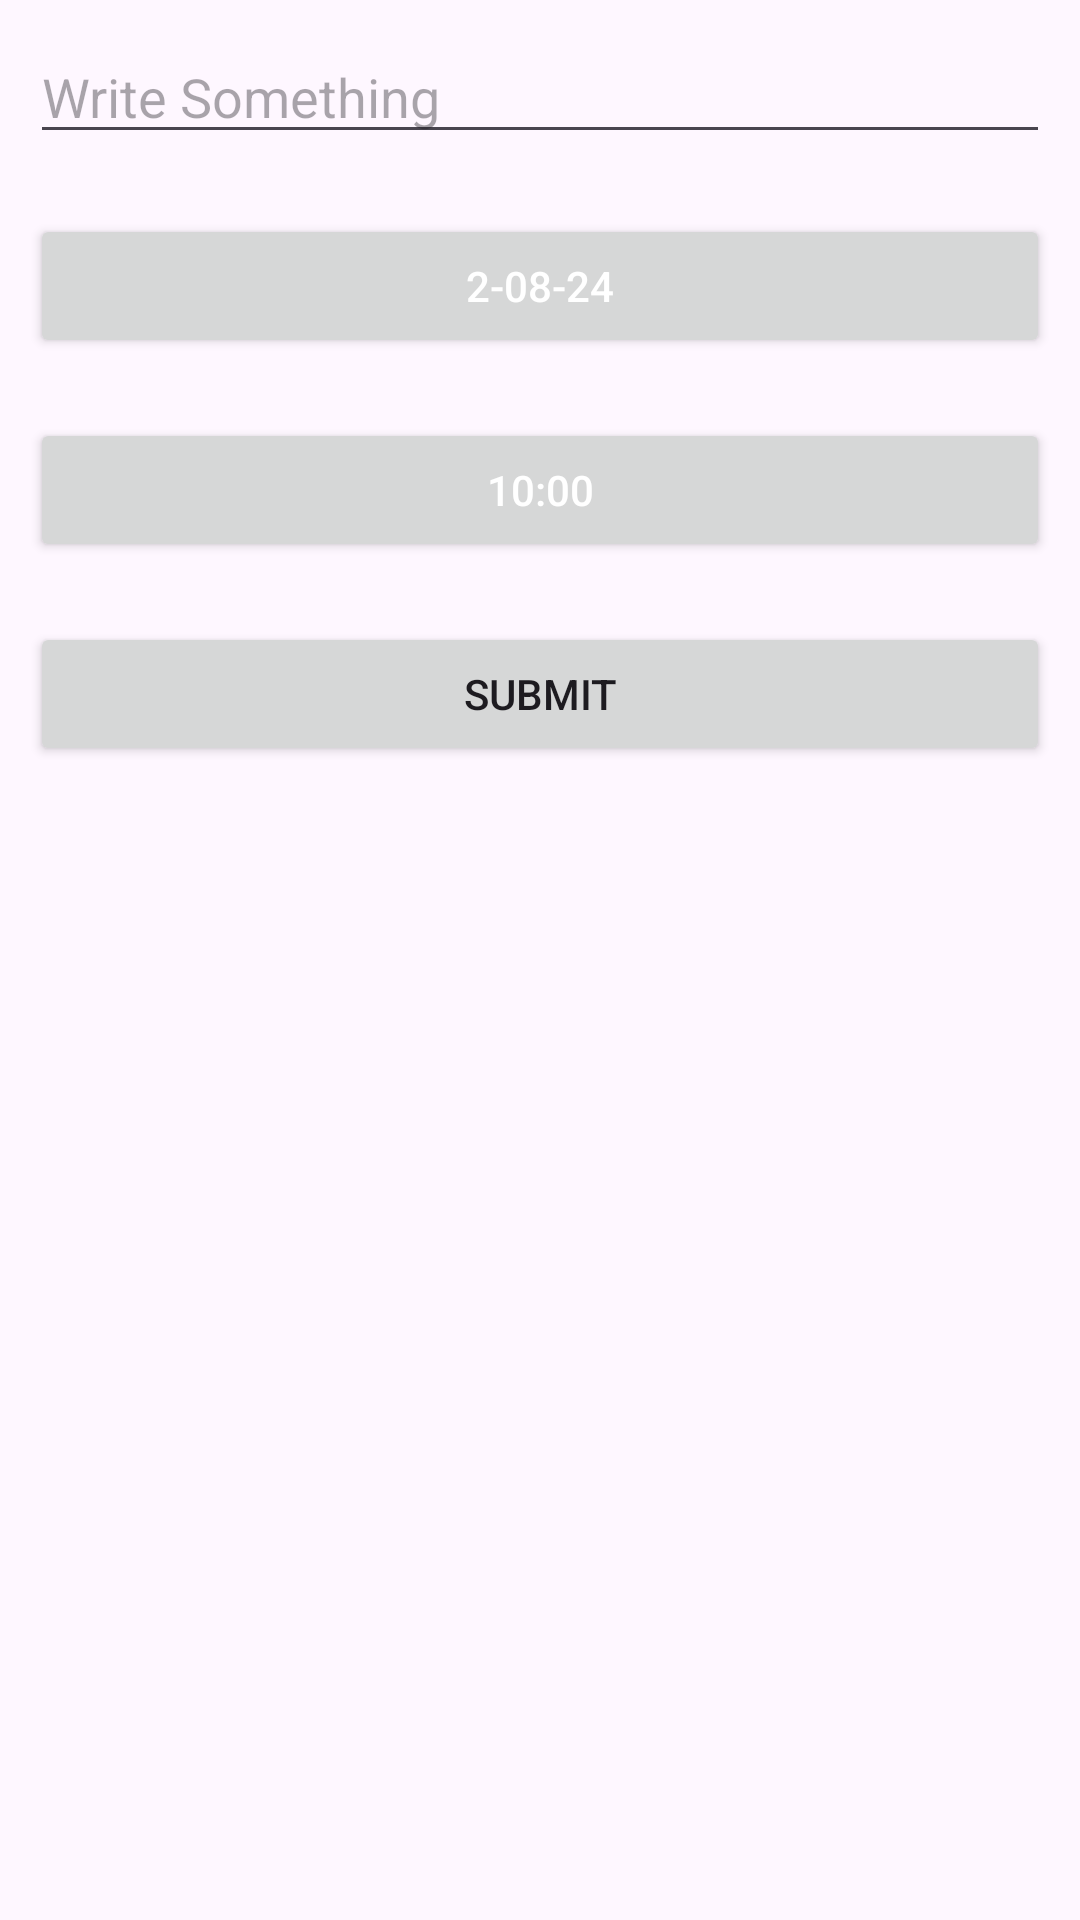

Reconstruct the res/layout file that produces this screen, plus the resources it refers to.
<!-- AndroidManifest.xml: application theme Theme.RoomDb -->
<!-- res/layout/fragment_add.xml -->
<?xml version="1.0" encoding="utf-8"?>
<LinearLayout xmlns:android="http://schemas.android.com/apk/res/android"
    xmlns:tools="http://schemas.android.com/tools"
    android:layout_width="match_parent"
    android:layout_height="match_parent"
    android:orientation="vertical"
    tools:context=".AddFragment">


    <EditText
        android:id="@+id/titleET"
        android:layout_width="match_parent"
        android:layout_height="wrap_content"
        android:hint="Write Something"
        android:textSize="18sp"
        android:layout_margin="10dp"/>

    <Button
        android:id="@+id/datePickerBtn"
        android:layout_width="match_parent"
        android:layout_height="wrap_content"
        android:text="2-08-24"
        android:textColor="@color/white"
        android:layout_margin="10dp"/>
    <Button
        android:id="@+id/timePickerBtn"
        android:layout_width="match_parent"
        android:layout_height="wrap_content"
        android:text="10:00"
        android:textColor="@color/white"
        android:layout_margin="10dp"/>

    <Button
        android:id="@+id/submitBTN"
        android:layout_width="match_parent"
        android:layout_height="wrap_content"
        android:text="Submit"
        android:layout_margin="10dp"/>


</LinearLayout>
<!-- resources referenced by this layout -->
<resources>
  <style name="Theme.RoomDb" parent="Base.Theme.RoomDb" />
  <style name="Base.Theme.RoomDb" parent="Theme.Material3.DayNight.NoActionBar">
          
          
      </style>
  <!-- not gathered from this repository: default colours our renderer supplied (Android Studio template values) -->
  <color name="white">#FFFFFFFF</color>
</resources>
